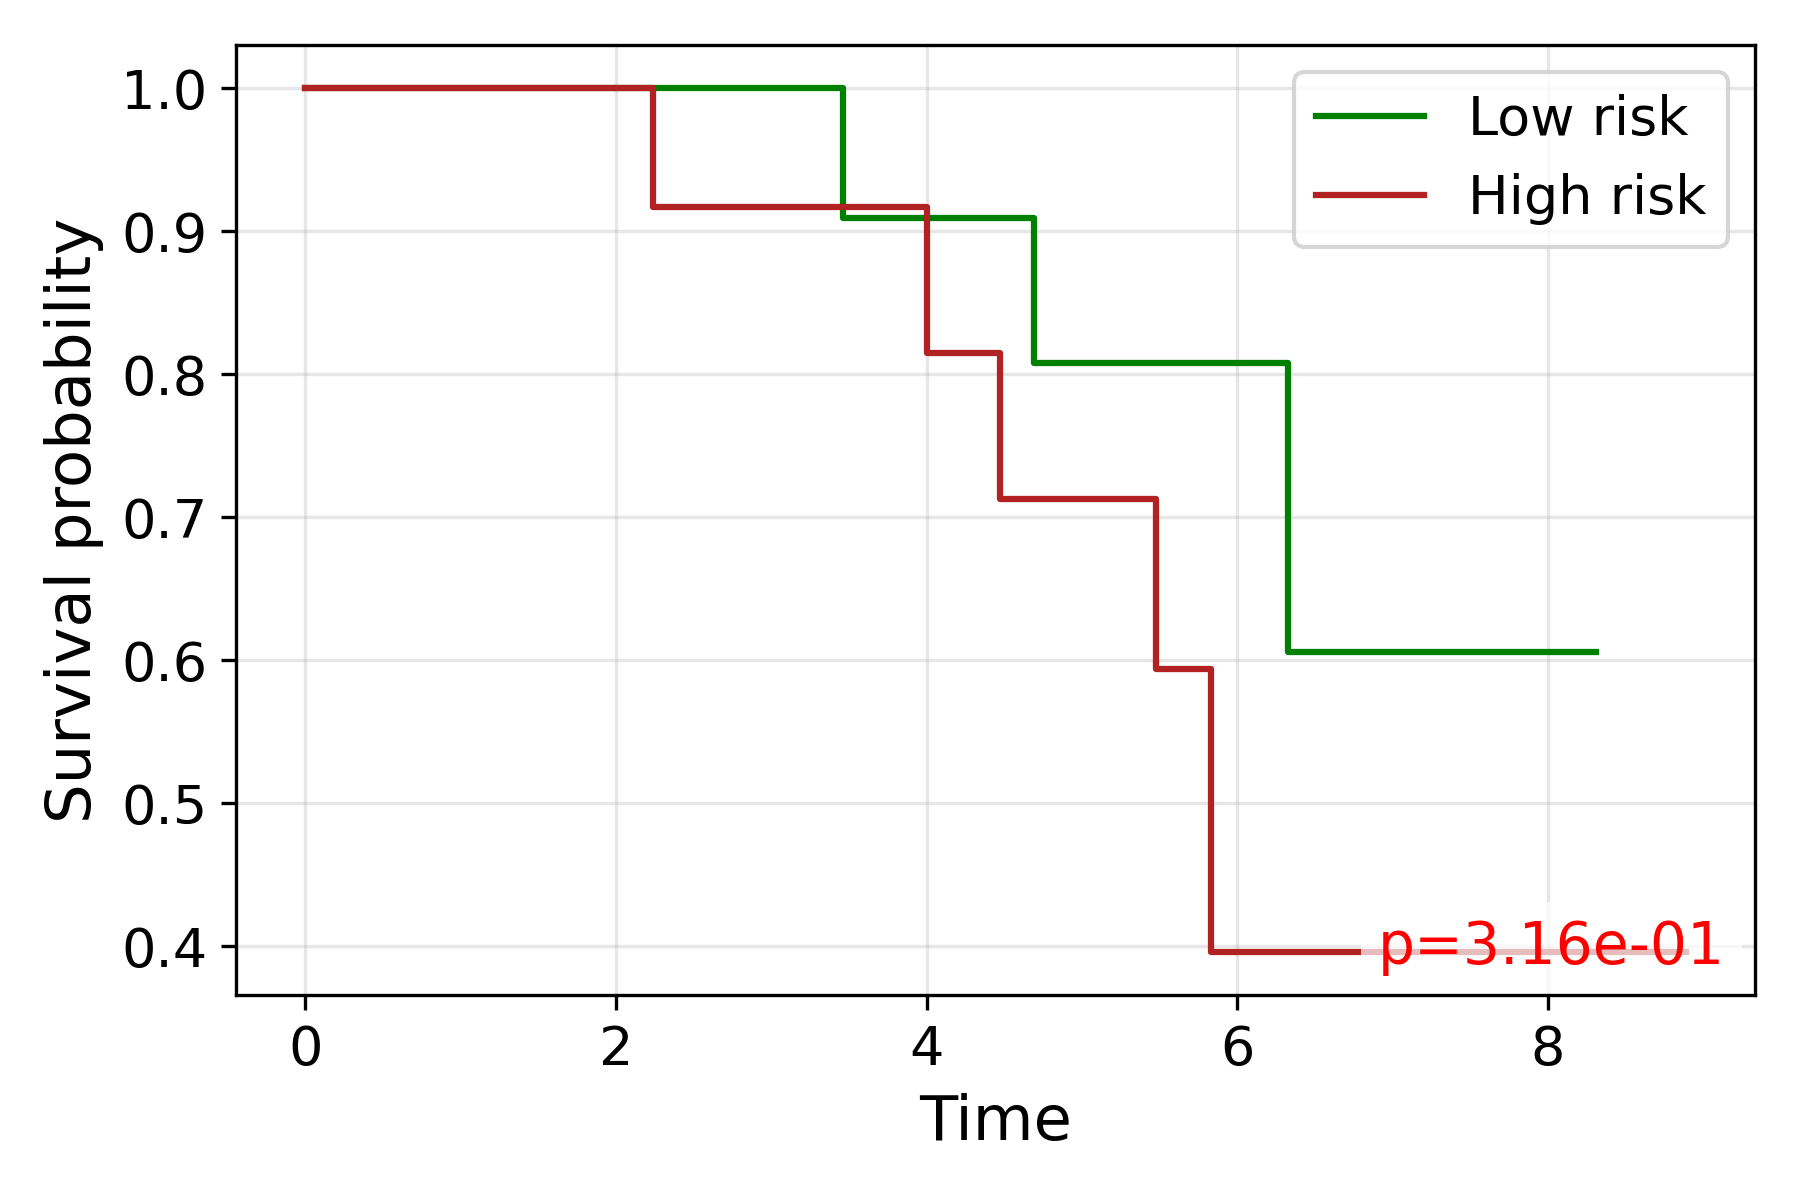

The file beside this chart, header and first rows:
time, S_low, S_high
0.0, 1.0, 1.0
2.236, , 0.9167
3.464, 0.9091, 
3.606, , 0.9167
3.742, , 0.9167
3.873, 0.9091, 
4.0, , 0.8148
4.472, , 0.713
4.69, 0.8081, 
5.0, , 0.713
5.385, 0.8081, 
5.477, , 0.5941
5.745, 0.8081, 0.5941
5.831, , 0.3961
6.245, 0.8081, 
6.325, 0.6061, 
7.348, , 0.3961
7.483, 0.6061, 
7.81, 0.6061, 
8.307, 0.6061, 
8.888, , 0.3961
